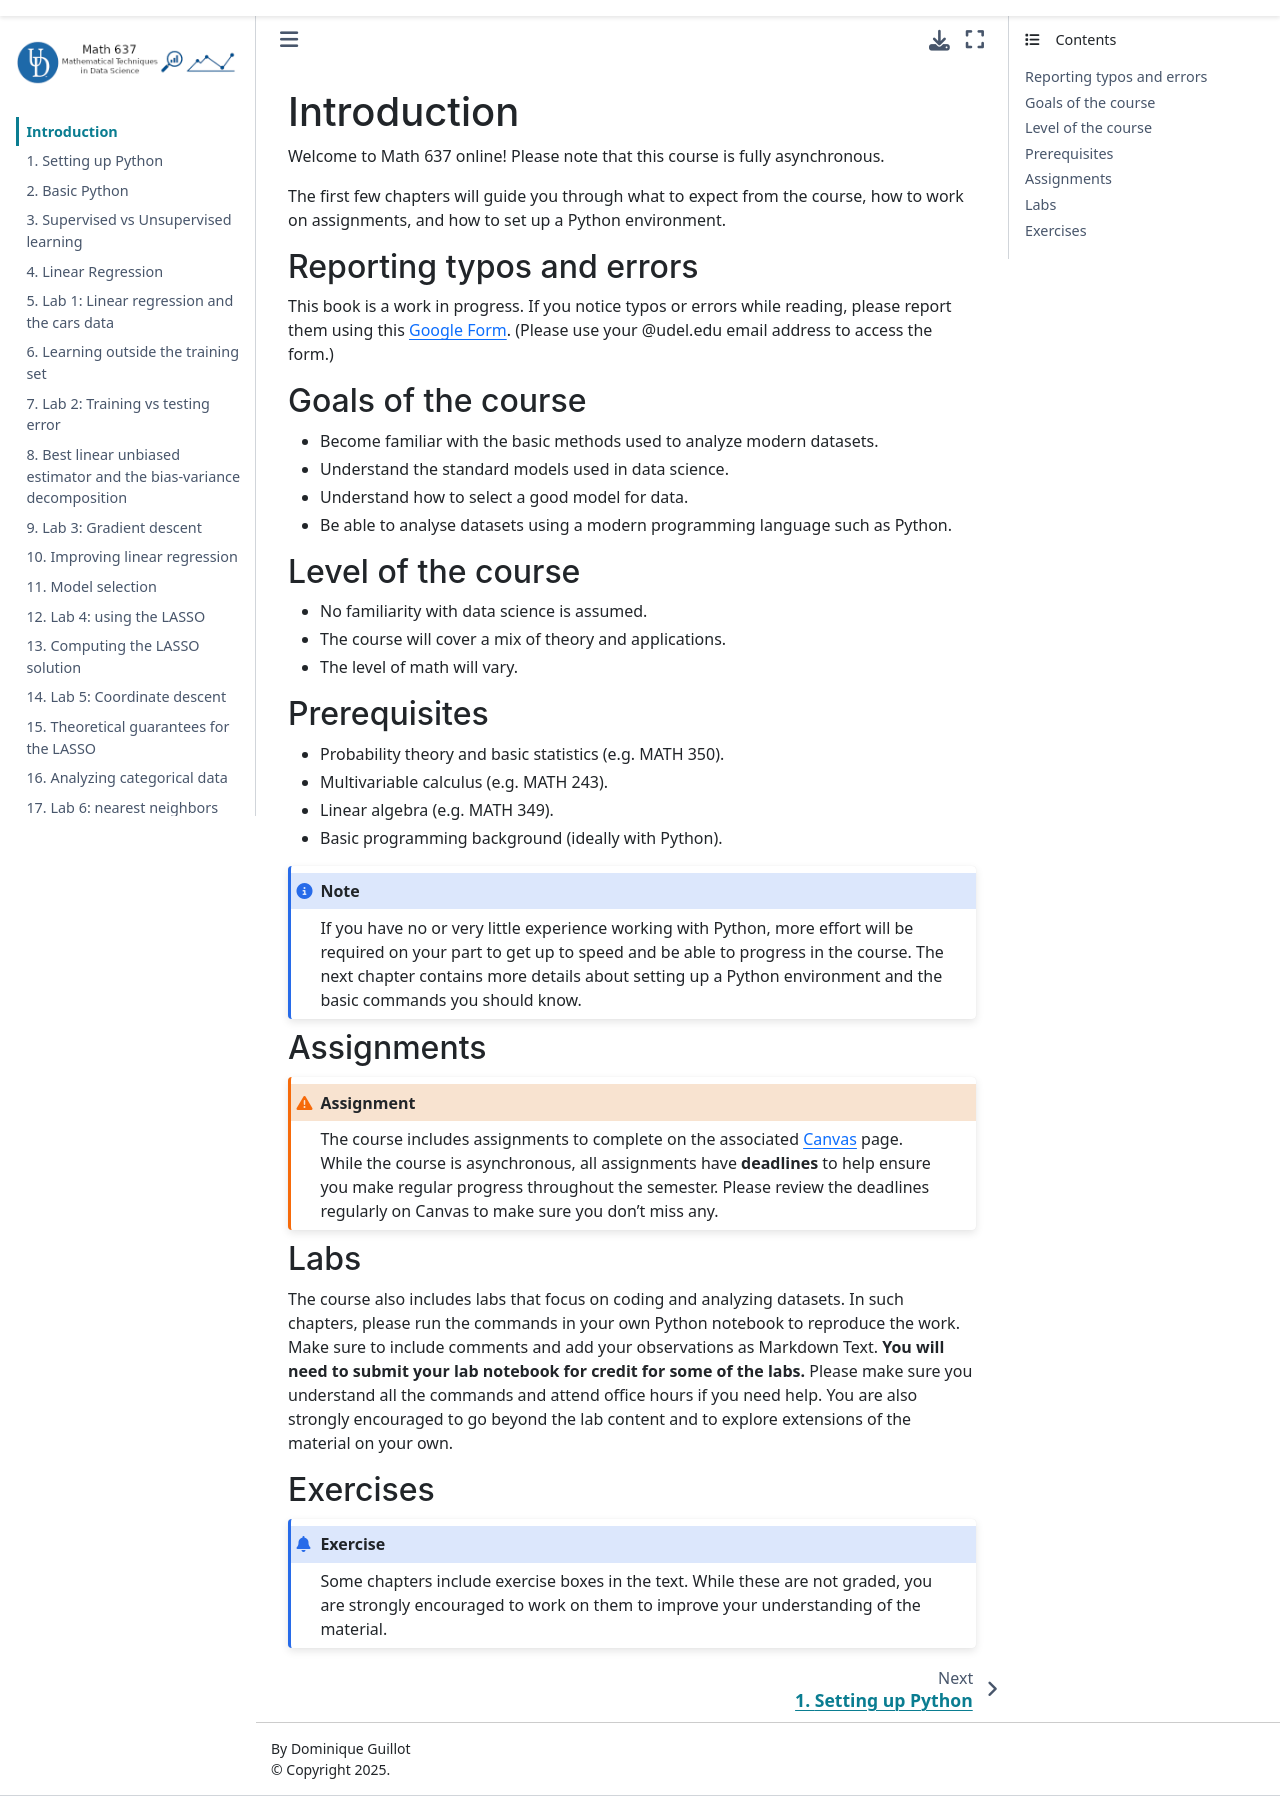

repository: dominiqueguillot/637book · page: Content/1-intro.html · generator: jekyll

# Introduction

Welcome to Math 637 online! Please note that this course is fully asynchronous.  

The first few chapters will guide you through what to expect from the course, how to work on assignments, and how to setup a Python environment. 

## Reporting typos and errors

This book is a work in progress. If you notice typos or errors while reading, please report them using this <a href="https://forms.gle/Mx6KdxgfZRc2qrFa9" target="_blank">Google Form</a>. (Please use your @udel.edu email address to access the form.)

## Goals of the course
* Become familiar with the basic methods used to analyse modern datasets.
* Understand the standard models used in data science.
* Understand how to select a good model for data.
* Be able to analyse datasets using a modern programming language such as Python.  

## Level of the course
* No familiarity with data science is assumed. 
* Course will cover a mix of theory and applications. 
* Level of math will vary. 

## Prerequisites
* Probability theory and basic statistics (e.g. MATH 350).
* Multivariable calculus (e.g. MATH 243).
* Linear Algebra (e.g. MATH 349).
* Basic programming background (ideally with Python).

```{note}
If you have no or very little experience working with Python, more effort will be required from your side to get up to speed and be able to progress in the course. The next chapter contains more details about setting up a Python environment and the basic commands you should know. 
```

## Assignments

```{admonition} Assignment
---
class: warning
--- 
The course includes assignments to complete on the associated [Canvas](https://sites.udel.edu/canvas/) page. While the course is asynchronous, all assignments have **deadlines** to help ensure you make regular progress throughout the semester. Please review the deadlines regularly on Canvas to make sure you don't miss any. 
``` 

## Labs

The course also includes labs that focus on coding and analyzing datasets. In such chapters, please run the commands in your own Python notebook to reproduce the work. Make sure to include comments and add your observations as markdown text. **You will need to submit your lab notebook for credits for some of the labs.** Please make sure you understand all the commands and attend office hours if you need help. You are also strongly encouraged to go beyond the lab content and to explore extensions of the material on your own.

## Exercises

```{admonition} Exercise
Some chapters include exercise boxes in the text. While these are not graded, you are strongly encouraged to work on them to improve your understanding of the material. 
```
